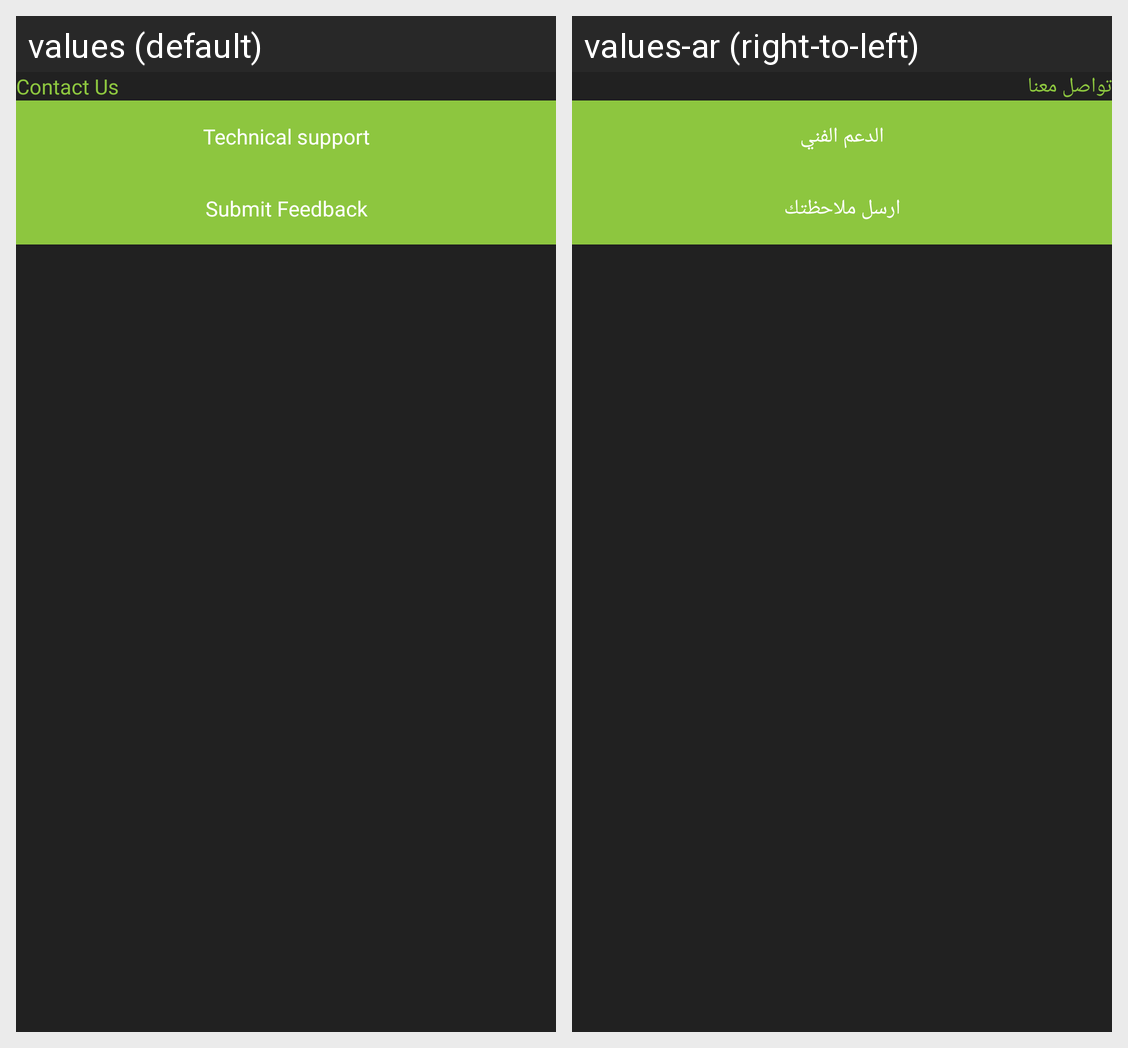

The Android screen above is rendered under two locales of the same app. Produce the string resources it draws, with the default and per-locale values.
Android screen res/layout/fragment_contact.xml rendered under 2 locales, left to right: values (default), values-ar (right-to-left). Device: Nexus 5 (rendered at 1080×1920; each locale shown at half size, 540×960, under a caption strip naming it); theme Theme.AppCompat.DayNight.NoActionBar.
Strings drawn on this screen, with the default value and each locale's value (text and hints the layout hard-codes, and strings that could not be matched under every locale, appear in the picture but are not listed):

contact_us
  values: Contact Us
  values-ar: تواصل معنا

technical_support
  values: Technical support
  values-ar: الدعم الفني

submit_feedback
  values: Submit Feedback
  values-ar: ارسل ملاحظتك
